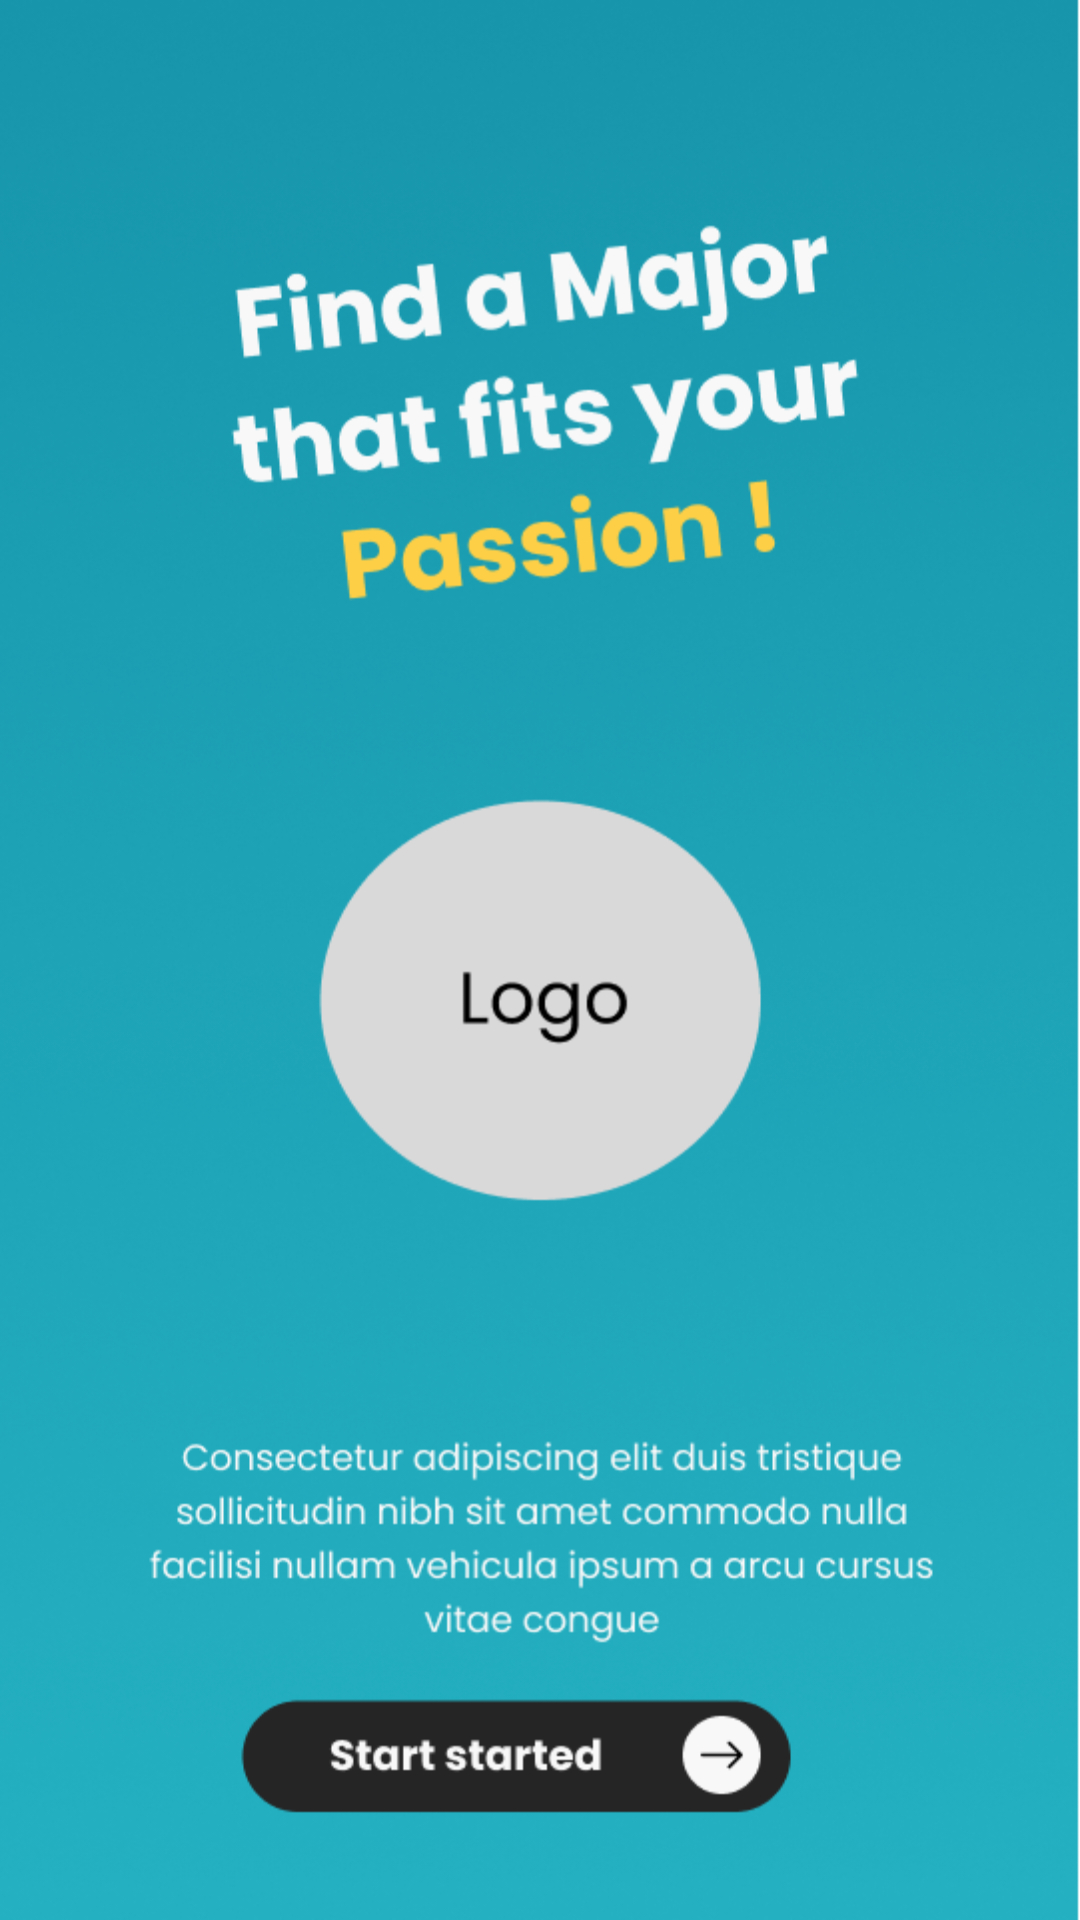

Reconstruct the res/layout file that produces this screen, plus the resources it refers to.
<!-- AndroidManifest.xml: activity theme Theme.Register.NoActionBar -->
<!-- res/layout/activity_splash.xml -->
<RelativeLayout xmlns:android="http://schemas.android.com/apk/res/android"
    xmlns:tools="http://schemas.android.com/tools"
    android:layout_width="match_parent"
    android:layout_height="match_parent"
    android:background="@drawable/launcher">

    
    

</RelativeLayout>
<!-- resources referenced by this layout -->
<resources>
  <!-- drawable launcher: png bitmap (drawable, 276082 bytes) -->
  <style name="Theme.Register.NoActionBar">
          <item name="windowActionBar">false</item>
          <item name="windowNoTitle">true</item>
      </style>
</resources>
